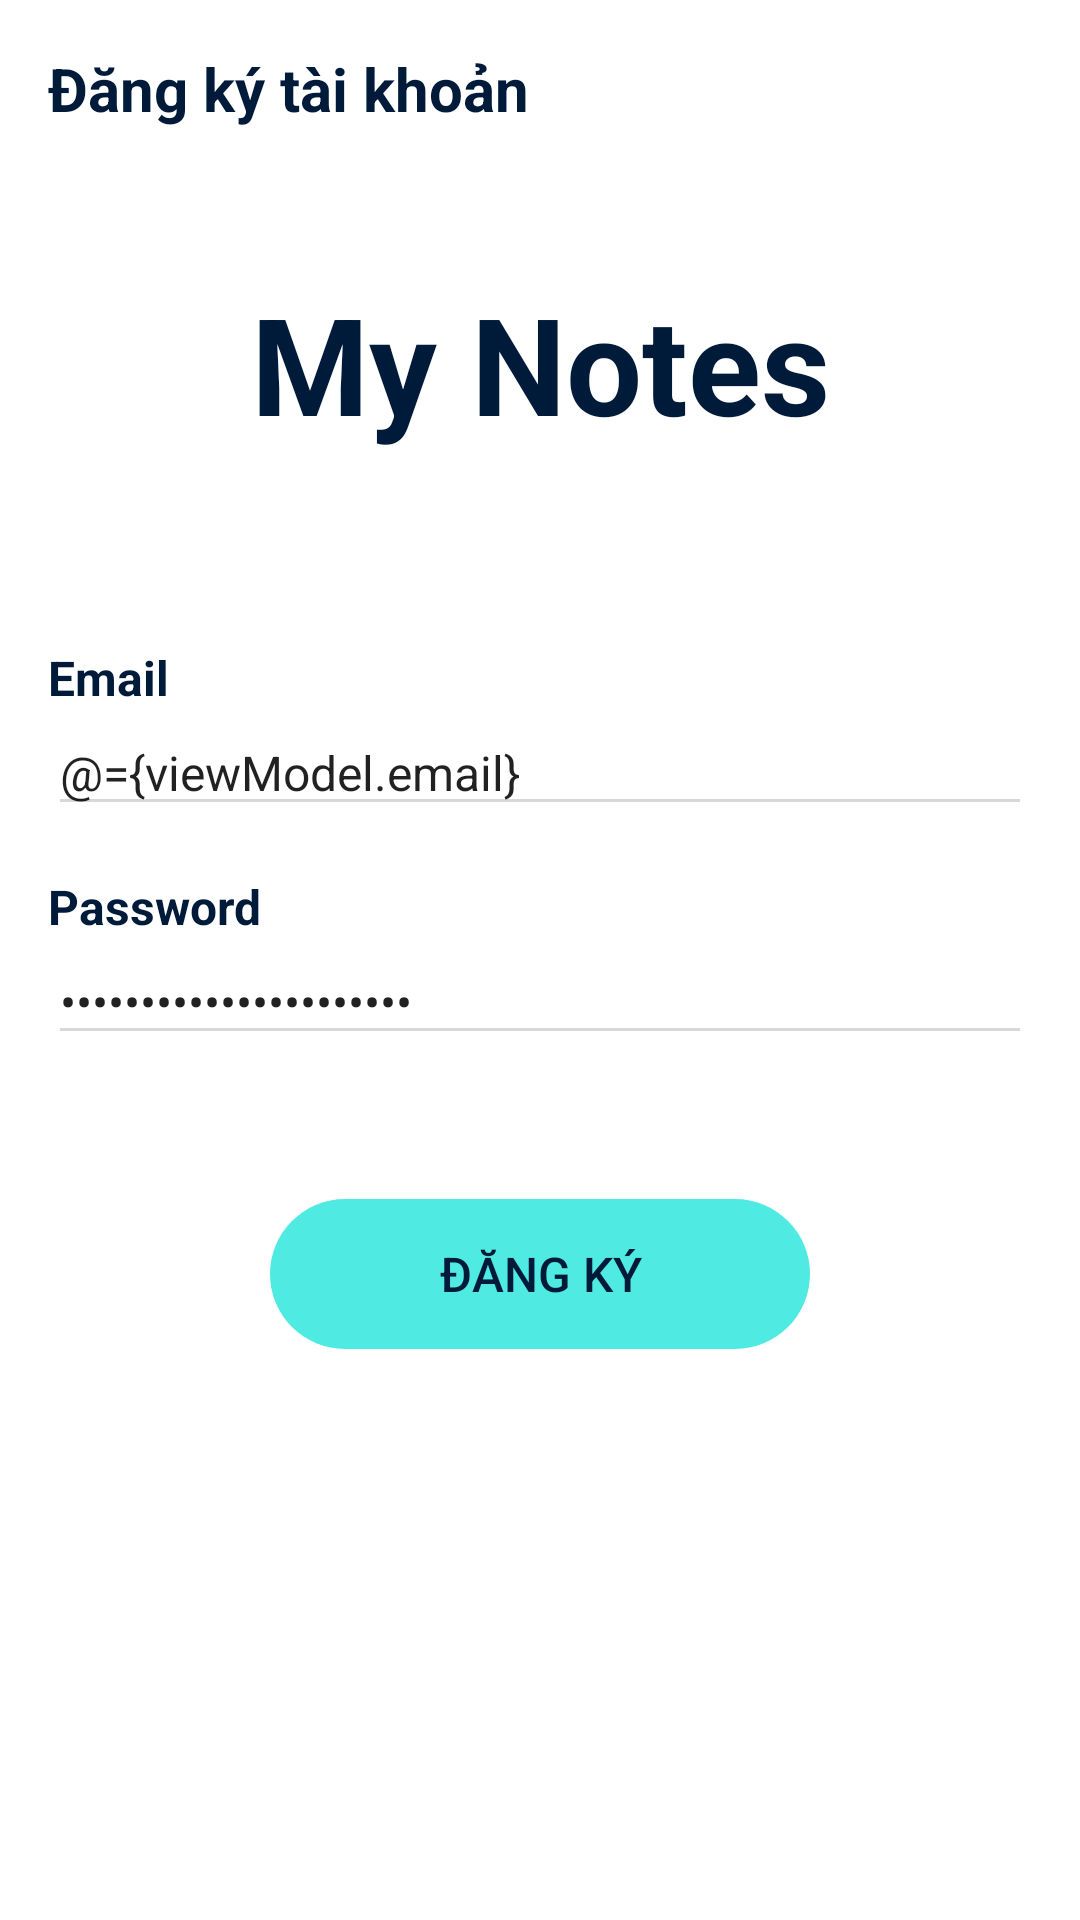

Android layout source for this screen:
<!-- AndroidManifest.xml: application theme AppTheme -->
<!-- res/layout/fragment_sign_up.xml -->
<layout xmlns:android="http://schemas.android.com/apk/res/android">

    <data>

        <variable
            name="viewModel"
            type="com.henrynam.mynote.presentation.authenication.signup.SignUpViewModel" />

    </data>

    <androidx.core.widget.NestedScrollView xmlns:app="http://schemas.android.com/apk/res-auto"
        android:layout_width="match_parent"
        android:layout_height="match_parent">

        <androidx.constraintlayout.widget.ConstraintLayout
            android:layout_width="match_parent"
            android:layout_height="match_parent"
            android:paddingStart="@dimen/spacing_small"
            android:paddingTop="@dimen/spacing_small"
            android:paddingEnd="@dimen/spacing_small">

            <com.google.android.material.textview.MaterialTextView
                android:id="@+id/tvLbSignIn"
                style="@style/TextTitleLarge"
                android:layout_width="match_parent"
                android:text="@string/title_sign_up_account"
                app:layout_constraintTop_toTopOf="parent" />

            <com.google.android.material.textview.MaterialTextView
                android:id="@+id/tvLbNameApp"
                style="@style/TextTitleLarge"
                android:layout_width="match_parent"
                android:gravity="center"
                android:padding="@dimen/spacing_huge"
                android:text="@string/app_name"
                android:textSize="@dimen/material_text_name_app"
                app:layout_constraintTop_toBottomOf="@id/tvLbSignIn" />

            <com.google.android.material.textview.MaterialTextView
                android:id="@+id/tvlabelEmail"
                style="@style/TextTitleNormal"
                android:layout_width="match_parent"
                android:layout_marginTop="@dimen/spacing_small"
                android:text="@string/label_email"
                app:layout_constraintTop_toBottomOf="@id/tvLbNameApp" />

            <androidx.appcompat.widget.AppCompatEditText
                android:id="@+id/edtAccount"
                style="@style/EditTextSingleLine"
                android:hint="@string/hint_email"
                android:inputType="textEmailAddress"
                android:text="@={viewModel.email}"
                app:layout_constraintEnd_toEndOf="parent"
                app:layout_constraintStart_toStartOf="parent"
                app:layout_constraintTop_toBottomOf="@id/tvlabelEmail" />

            <com.google.android.material.textview.MaterialTextView
                android:id="@+id/tvLabelPassword"
                style="@style/TextTitleNormal"
                android:layout_width="match_parent"
                android:layout_marginTop="@dimen/spacing_small"
                android:text="@string/label_password"
                app:layout_constraintTop_toBottomOf="@id/edtAccount" />

            <androidx.appcompat.widget.AppCompatEditText
                android:id="@+id/edtPassword"
                style="@style/EditTextSingleLine"
                android:hint="@string/hint_password"
                android:inputType="textPassword"
                android:text="@={viewModel.passWord}"
                app:layout_constraintTop_toBottomOf="@id/tvLabelPassword"
                app:layout_constraintEnd_toEndOf="parent"
                app:layout_constraintStart_toStartOf="parent"/>

            <com.google.android.material.textview.MaterialTextView
                android:id="@+id/btnSignUp"
                style="@style/ButtonYellowRound"
                android:layout_marginTop="@dimen/spacing_huge"
                android:gravity="center"
                android:onClick="@{() -> viewModel.register()}"
                android:text="@string/button_sign_up"
                app:layout_constraintEnd_toEndOf="parent"
                app:layout_constraintStart_toStartOf="parent"
                app:layout_constraintTop_toBottomOf="@id/edtPassword" />

            <LinearLayout
                android:layout_width="match_parent"
                android:layout_height="wrap_content"
                android:layout_marginTop="@dimen/height_180"
                android:gravity="center"
                android:orientation="horizontal"
                app:layout_constraintBottom_toBottomOf="parent"
                app:layout_constraintTop_toBottomOf="@id/btnSignUp">

                <com.google.android.material.textview.MaterialTextView
                    android:layout_width="wrap_content"
                    android:layout_height="wrap_content"
                    android:text="@string/label_have_account" />

                <com.google.android.material.textview.MaterialTextView
                    android:id="@+id/btnLogin"
                    style="@style/ButtonBorderless"
                    android:text="@string/button_login_now"
                    android:textAllCaps="false"
                    android:textColor="@color/blue_dark"
                    android:textStyle="normal" />
            </LinearLayout>

        </androidx.constraintlayout.widget.ConstraintLayout>
    </androidx.core.widget.NestedScrollView>

</layout>
<!-- resources referenced by this layout -->
<resources>
  <color name="blue_dark">#4A90E2</color>
  <dimen name="height_180">180.00dp</dimen>
  <dimen name="material_text_name_app">45.00sp</dimen>
  <dimen name="spacing_huge">48.00dp</dimen>
  <dimen name="spacing_small">16.00dp</dimen>
  <string name="app_name">My Notes</string>
  <string name="button_login_now">Đăng nhập ngay</string>
  <string name="button_sign_up">Đăng ký</string>
  <string name="hint_email">Please input your email</string>
  <string name="hint_password">********</string>
  <string name="label_email">Email</string>
  <string name="label_have_account">Bạn đã có tài khoản?</string>
  <string name="label_password">Password</string>
  <string name="title_sign_up_account">Đăng ký tài khoản</string>
  <style name="ButtonYellowRound" parent="ButtonStyle">
          <item name="android:layout_width">@dimen/button_width</item>
          <item name="android:background">@drawable/bg_round_selector</item>
          <item name="android:textColor">@color/navy_blue_dark</item>
          <item name="android:textStyle">normal</item>
      </style>
  <style name="TextTitleLarge" parent="TextStyle">
          <item name="android:textSize">@dimen/material_text_title</item>
          <item name="android:textColor">@color/navy_blue_dark</item>
          <item name="android:textStyle">bold</item>
      </style>
  <style name="TextTitleNormal" parent="TextStyle">
          <item name="android:textSize">@dimen/material_text_subhead</item>
          <item name="android:textColor">@color/navy_blue_dark</item>
          <item name="android:textStyle">bold</item>
      </style>
  <style name="AppTheme" parent="Theme.MaterialComponents.Light.NoActionBar">
          
          <item name="colorPrimary">@color/colorPrimary</item>
          <item name="colorPrimaryDark">@color/colorPrimaryDark</item>
          <item name="colorAccent">@color/colorPrimaryDark</item>
      </style>
  <dimen name="button_height">50.00dp</dimen>
  <dimen name="spacing_tiny">8.00dp</dimen>
  <dimen name="material_text_subhead">16.00sp</dimen>
  <dimen name="button_width">180.00dp</dimen>
  <color name="navy_blue_dark">#001A39</color>
  <style name="EditTextStyle" parent="Base.Widget.AppCompat.EditText">
          <item name="android:layout_width">match_parent</item>
          <item name="android:layout_height">wrap_content</item>
          <item name="android:theme">@style/EditTextTheme</item>
      </style>
  <style name="EditTextTheme" parent="Base.Widget.AppCompat.EditText">
          <item name="android:colorControlNormal">@color/gray_30</item>
          <item name="android:colorControlActivated">@color/yellow_bright</item>
          <item name="android:colorControlHighlight">@color/yellow_bright</item>
      </style>
  <color name="gray_30">#D8D8D8</color>
  <style name="TextStyle">
          <item name="android:layout_width">wrap_content</item>
          <item name="android:layout_height">wrap_content</item>
      </style>
  <dimen name="material_text_title">20.00sp</dimen>
  <color name="colorPrimary">@color/blue_fb_light</color>
  <color name="colorPrimaryDark">@color/blue_fb_light</color>
  <!-- drawable bg_round_state_active (drawable) -->
  <?xml version="1.0" encoding="utf-8"?>
  <shape xmlns:android="http://schemas.android.com/apk/res/android"
      android:shape="rectangle">
  
      <solid android:color="@color/gray_light"/>
      <corners android:radius="@dimen/border_round"/>
  
  </shape>
  <!-- drawable bg_round_yellow_state (drawable) -->
  <?xml version="1.0" encoding="utf-8"?>
  <shape xmlns:android="http://schemas.android.com/apk/res/android"
      android:shape="rectangle">
  
      <solid android:color="@color/blue_fb_light"/>
      <corners android:radius="@dimen/border_round"/>
  
  </shape>
  <color name="yellow_bright">#F8BF63</color>
  <color name="blue_fb_light">#4FEAE2</color>
  <color name="gray_light">#e4e4e6</color>
  <dimen name="border_round">300.00dp</dimen>
</resources>
